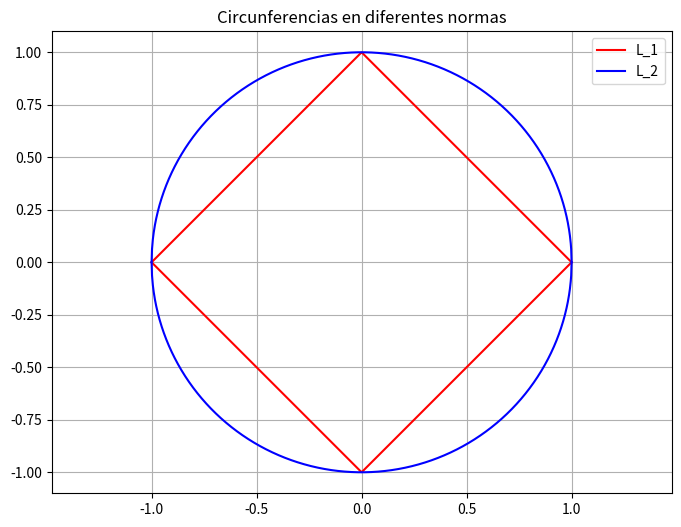

Source code (Python):
import numpy as np
import matplotlib.pyplot as plt

valores_de_p = [1,2]
colores = ['red','blue']

x = np.linspace(-1,1,1000)

plt.figure(figsize=(8,6))
for j,p in enumerate(valores_de_p):
    y = (1 - np.abs(x)**p)**(1/p)
    plt.plot(x,y,color=colores[j],label=f"L_{p}")
    plt.plot(x,-y,color=colores[j])
plt.axis("equal")
plt.grid(True)
plt.legend()
plt.title("Circunferencias en diferentes normas")
plt.show()



import numpy as np
u = np.array([3,-6])
v = np.array([-1,4])
print("u =", u)
print("v =", v)
print("u+v =", u+v)
print("2u =", 2*u)
print("||u|| =", np.linalg.norm(u))
print("Proyección de u sobre v =", np.dot(u,v)/np.dot(v,v)*v)